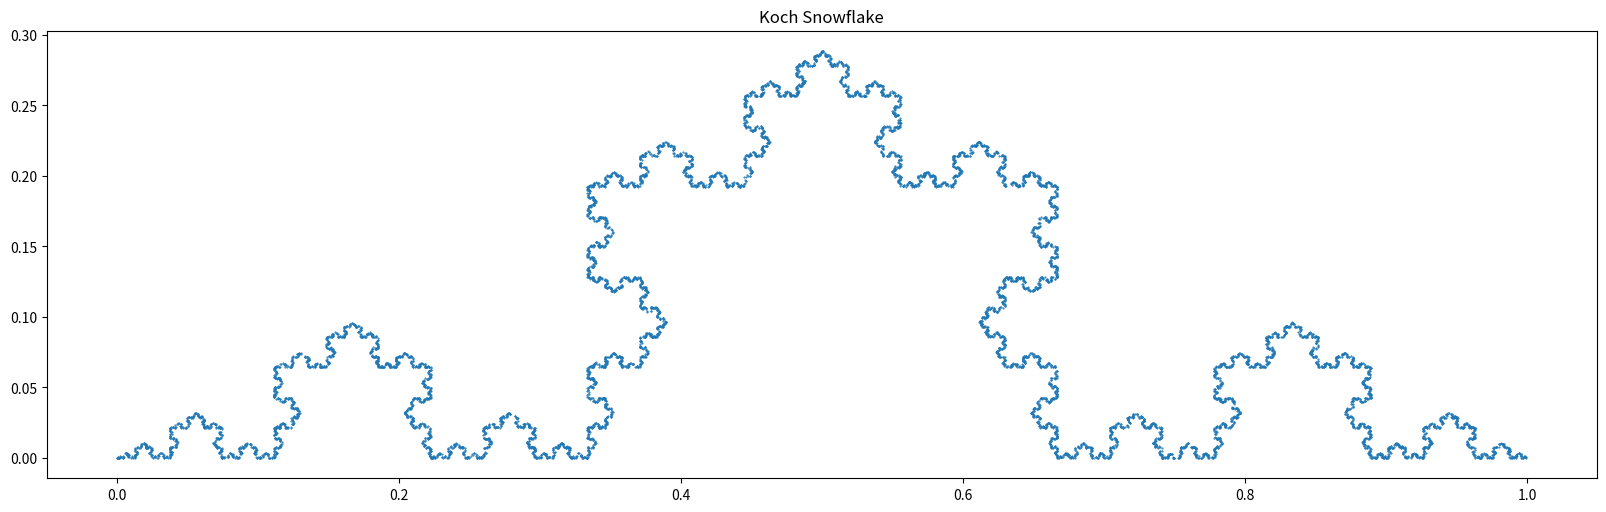

Generate this figure with matplotlib:
import matplotlib.pyplot as plt  # Plotting functions
import numpy as np  # Array and matrix representation
import numpy.typing as npt


def de_rham_curve_ifs(alpha: float,
                      beta: float,
                      delta: float,
                      epsilon: float,
                      zeta: float,
                      eta: float,
                      samples: int = 10000,
                      random_state: np.random.Generator | None = None) -> np.ndarray:
    rng = np.random.default_rng(random_state)
    d0 = np.array([[1,     0,       0],
                   [0, alpha,   delta],
                   [0,  beta, epsilon]])
    d1 = np.array([[    1,         0,    0],
                   [alpha, 1 - alpha, zeta],
                   [ beta,     -beta,  eta]])

    def step(point: npt.NDArray[np.float64]) -> npt.NDArray[np.float64]:
        if rng.random() < 0.5:
            return d0 @ point
        else:
            return d1 @ point
    x = np.zeros(shape=(samples, 3))
    x[:, 0] = 1
    for i in range(1, samples):
        x[i] = step(x[i - 1])
    return x[:, 1:]


def cesaro_curve_ifs(a: complex,
                     samples: int = 10000,
                     random_state: np.random.Generator | None = None) -> npt.NDArray[np.float64]:
    alpha, beta = a.real, a.imag
    return de_rham_curve_ifs(alpha, beta, -beta, alpha, beta, 1 - alpha,
                             samples=samples, random_state=random_state)


def takagi_curve_ifs(w: float,
                     samples: int = 10000,
                     random_state: np.random.Generator | None = None) -> npt.NDArray[np.float64]:
    return de_rham_curve_ifs(0.5, 1, 0, w, 0, w,
                             samples=samples, random_state=random_state)


def koch_peano_curve_ifs(a: complex,
                         samples: int = 10000,
                         random_state: np.random.Generator | None = None) -> npt.NDArray[np.float64]:
    alpha, beta = a.real, a.imag
    return de_rham_curve_ifs(alpha, beta, beta, -alpha, -beta, alpha - 1,
                             samples=samples, random_state=random_state)


def main() -> None:
    rng = np.random.default_rng()

    x = koch_peano_curve_ifs(0.5 + np.sqrt(3) / 6 * 1j, random_state=rng)

    fig, ax = plt.subplots(figsize=(20, 20))
    ax.plot(x[:, 0], x[:, 1], '.', markersize=1)
    ax.set_aspect('equal')
    ax.set_title('Koch Snowflake')
    plt.show()


if __name__ == '__main__':  # Don't worry about what this does
    main()
